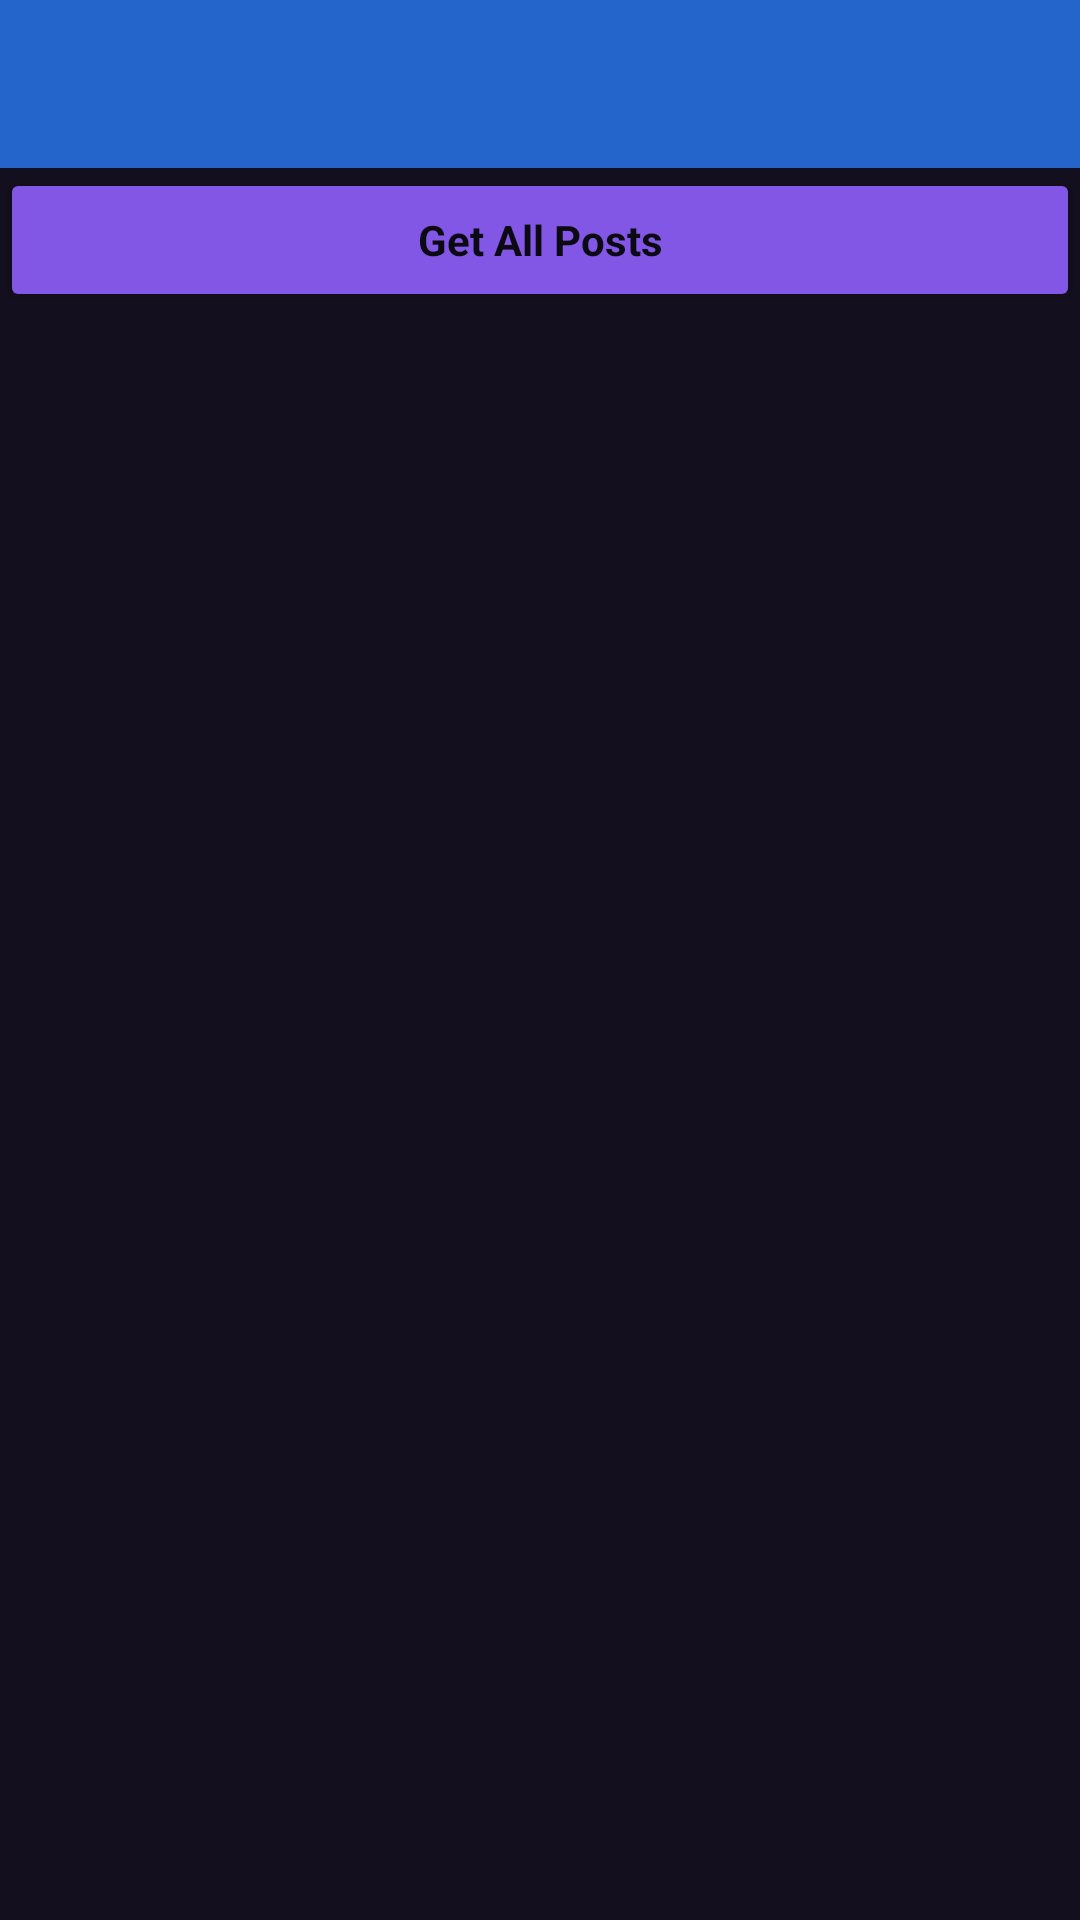

Produce the Android XML layout that renders to this screen, including the resource entries it uses.
<!-- AndroidManifest.xml: application theme Theme.APIQueryApplication -->
<!-- res/layout/activity_posts.xml -->
<?xml version="1.0" encoding="utf-8"?>
<androidx.constraintlayout.widget.ConstraintLayout xmlns:android="http://schemas.android.com/apk/res/android"
    xmlns:app="http://schemas.android.com/apk/res-auto"
    xmlns:tools="http://schemas.android.com/tools"
    android:layout_width="match_parent"
    android:layout_height="match_parent"
    android:background="@color/background_color"
    tools:context=".views.PostsActivity">

    <androidx.appcompat.widget.Toolbar
        android:id="@+id/toolbar_posts"
        style="@style/Theme.APIQueryApplication.Toolbar"
        android:background="@color/blue_900"
        app:layout_constraintEnd_toEndOf="parent"
        app:layout_constraintStart_toStartOf="parent"
        app:layout_constraintTop_toTopOf="parent"
        app:navigationIcon="@drawable/ic_baseline_arrow_back_24"
        app:titleTextColor="@color/blue_500" />

    <Button
        android:id="@+id/posts_btn_search_all"
        style="@style/Theme.APIQueryApplication.Button"
        android:text="@string/getAllPosts"
        app:layout_constraintEnd_toEndOf="parent"
        app:layout_constraintStart_toStartOf="parent"
        app:layout_constraintTop_toBottomOf="@+id/toolbar_posts" />

    <androidx.recyclerview.widget.RecyclerView
        android:id="@+id/rv_posts"
        android:layout_width="match_parent"
        android:layout_height="0dp"
        app:layout_constraintBottom_toBottomOf="parent"
        app:layout_constraintEnd_toEndOf="parent"
        app:layout_constraintStart_toStartOf="parent"
        app:layout_constraintTop_toBottomOf="@+id/posts_btn_search_all"
        tools:listitem="@layout/item_post" />

</androidx.constraintlayout.widget.ConstraintLayout>
<!-- res/layout/item_post.xml (included above) -->
<?xml version="1.0" encoding="utf-8"?>
<androidx.constraintlayout.widget.ConstraintLayout xmlns:android="http://schemas.android.com/apk/res/android"
    xmlns:app="http://schemas.android.com/apk/res-auto"
    xmlns:tools="http://schemas.android.com/tools"
    android:layout_width="wrap_content"
    android:layout_height="wrap_content">

    <TextView
        android:id="@+id/tv_title_post"
        style="@style/Theme.APIQueryApplication.ItemViewTextViewBold"
        app:layout_constraintStart_toStartOf="parent"
        app:layout_constraintTop_toTopOf="parent"
        tools:text="Title" />

    <TextView
        android:id="@+id/tv_body_post"
        style="@style/Theme.APIQueryApplication.ItemViewTextView"
        app:layout_constraintStart_toStartOf="parent"
        app:layout_constraintTop_toBottomOf="@+id/tv_title_post"
        tools:text="Body" />

    <View
        app:layout_constraintTop_toBottomOf="@+id/tv_body_post"
        app:layout_constraintStart_toStartOf="parent"
        app:layout_constraintEnd_toEndOf="parent"
        android:layout_marginTop="6dp"
        android:layout_marginBottom="6dp"
        android:layout_marginStart="10dp"
        android:layout_marginEnd="20dp"
        android:layout_width="match_parent"
        android:layout_height="0.5dp"
        android:background="@color/blue_900" />

</androidx.constraintlayout.widget.ConstraintLayout>
<!-- resources referenced by this layout -->
<resources>
  <color name="background_color">#130F1E</color>
  <color name="blue_500">#44C4D3</color>
  <color name="blue_900">#2365CA</color>
  <string name="getAllPosts">Get All Posts</string>
  <style name="Theme.APIQueryApplication.Button">
          <item name="android:layout_width">match_parent</item>
          <item name="android:layout_height">wrap_content</item>
          <item name="android:backgroundTint">@color/gray_light</item>
          <item name="android:textColor">@color/black</item>
          <item name="android:textStyle">bold</item>
      </style>
  <style name="Theme.APIQueryApplication.ItemViewTextView">
          <item name="android:textSize">14sp</item>
          <item name="android:layout_width">wrap_content</item>
          <item name="android:layout_height">wrap_content</item>
          <item name="android:layout_marginTop">8dp</item>
          <item name="android:padding">8dp</item>
      </style>
  <style name="Theme.APIQueryApplication.ItemViewTextViewBold" parent="Theme.APIQueryApplication.ItemViewTextView">
          <item name="android:textStyle">bold</item>
      </style>
  <style name="Theme.APIQueryApplication.Toolbar">
          <item name="android:layout_width">match_parent</item>
          <item name="android:layout_height">?attr/actionBarSize</item>
      </style>
  <style name="Theme.APIQueryApplication" parent="Theme.MaterialComponents.Light.NoActionBar">
          
          <item name="colorPrimary">@color/purple_500</item>
          <item name="colorPrimaryVariant">@color/purple_700</item>
          <item name="colorOnPrimary">@color/white</item>
          
          <item name="colorSecondary">@color/teal_200</item>
          <item name="colorSecondaryVariant">@color/teal_700</item>
          <item name="colorOnSecondary">@color/black</item>
          
          <item name="android:statusBarColor" tools:targetApi="l">?attr/colorPrimaryVariant</item>
          
      </style>
  <color name="gray_light">#8257E5</color>
  <color name="black">#0B0911</color>
  <color name="white">#E1E1E6</color>
  <!-- not gathered from this repository: default colours our renderer supplied (Android Studio template values) -->
  <color name="purple_500">#FF6200EE</color>
  <color name="purple_700">#FF3700B3</color>
  <color name="teal_200">#FF03DAC5</color>
  <color name="teal_700">#FF018786</color>
</resources>
